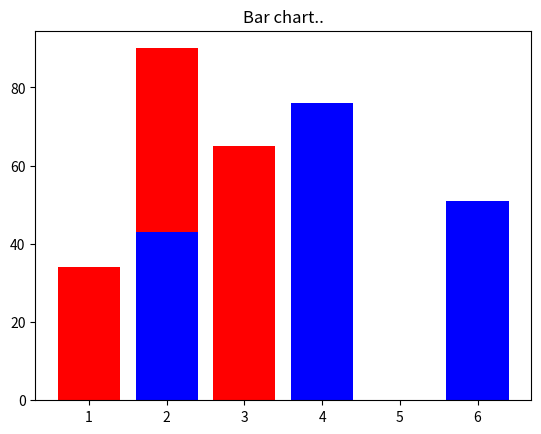

Here is the Python script that generated this plot:

import matplotlib.pyplot as plt

sem1 = [1,2,3]

m1 = [34,90,65]

sem2 = [2,4,6]
m2  = [43,76,51]
plt.bar(sem1,m1,color='r')
plt.bar(sem2,m2,color='b')

plt.title('Bar chart..')

plt.show()